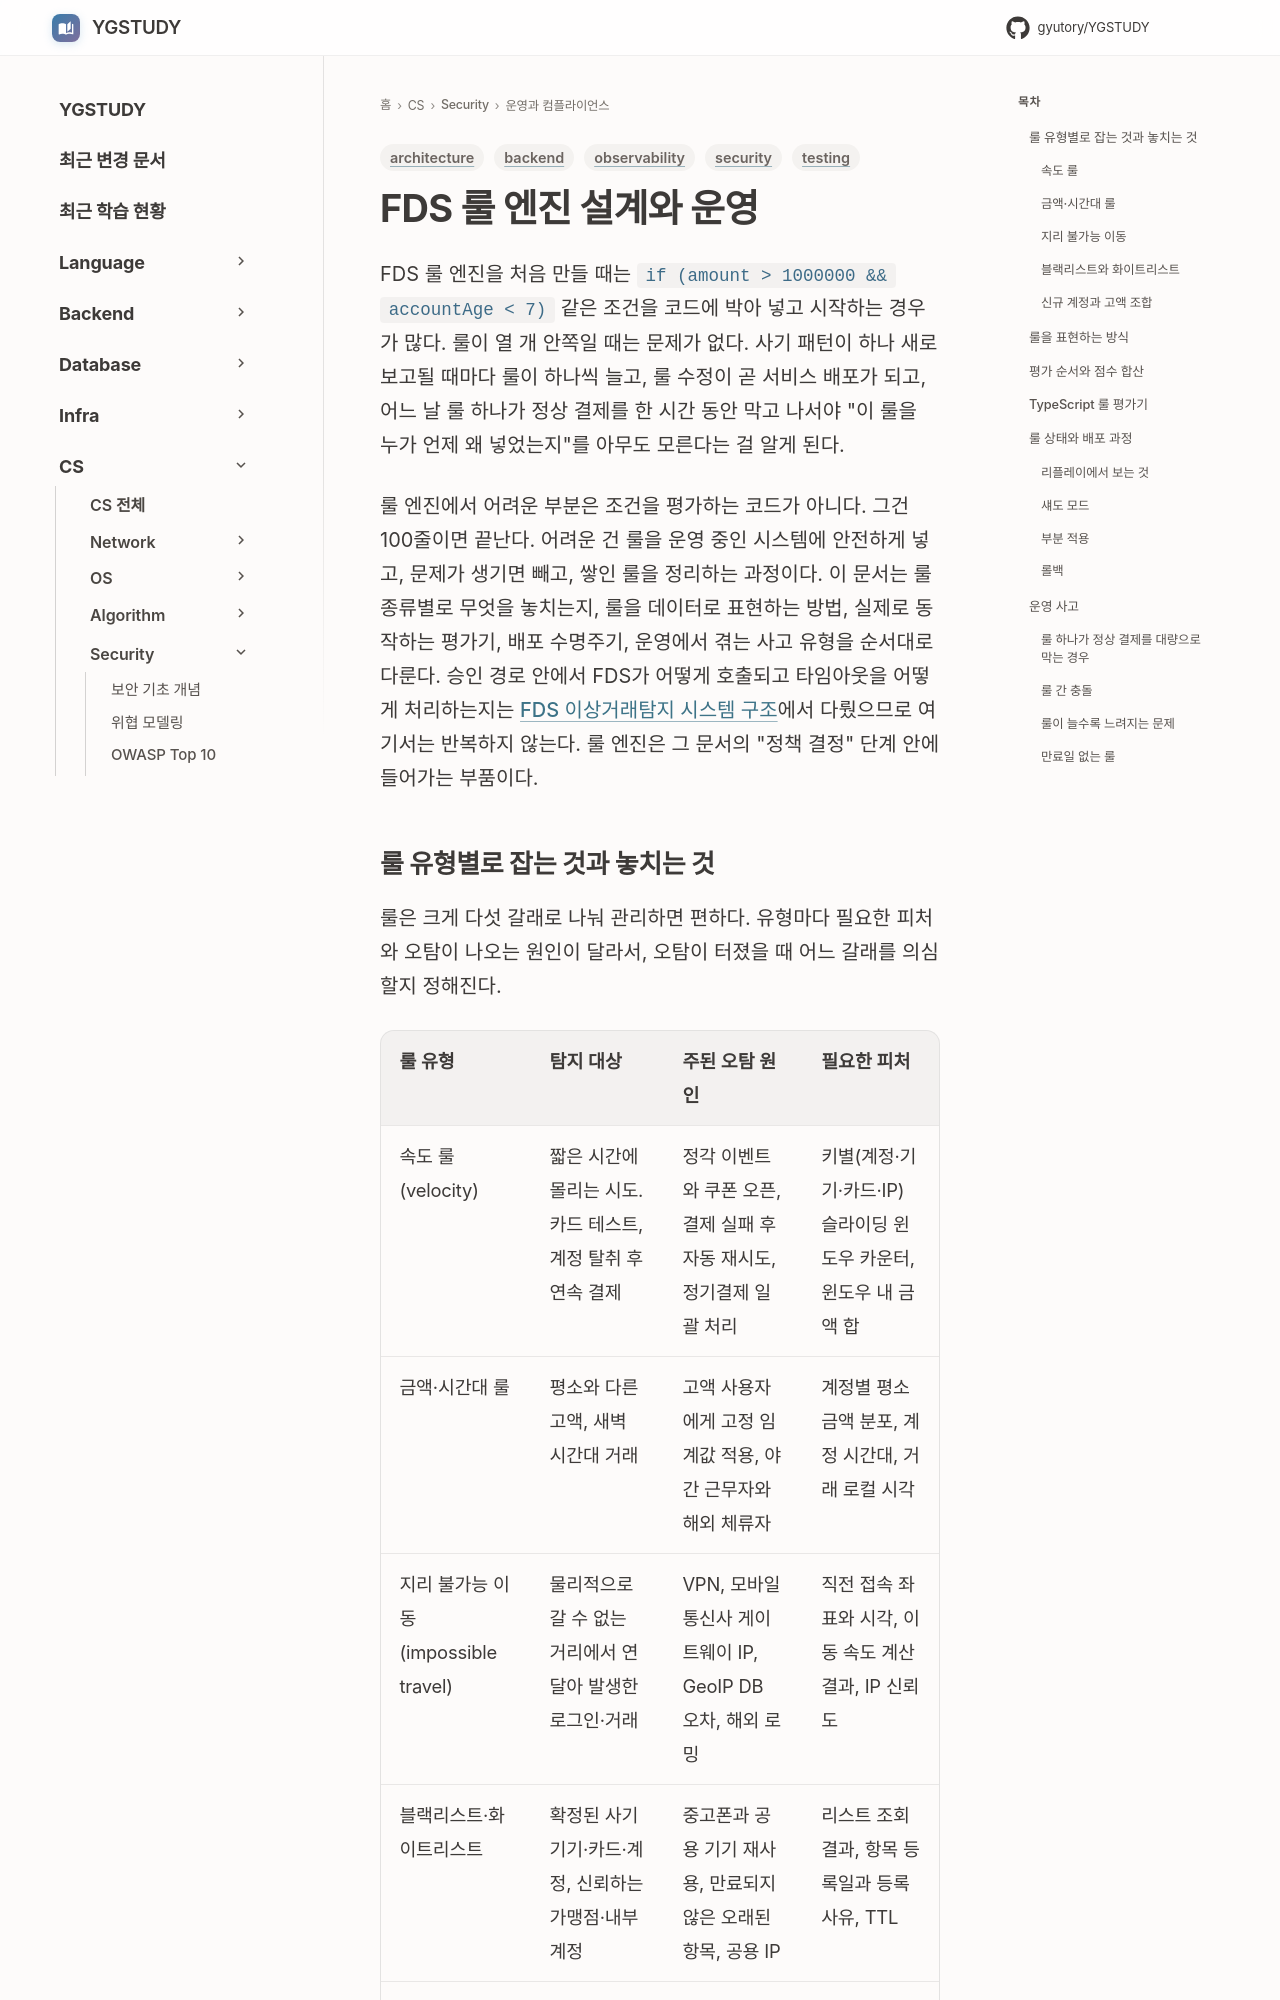

repository: GYUTORY/YGSTUDY · page: Security/FDS_Rule_Engine/index.html · generator: mkdocs

---
title: FDS 룰 엔진 설계와 운영
tags: [security, backend, architecture, testing, observability]
updated: 2026-10-28
---

# FDS 룰 엔진 설계와 운영

FDS 룰 엔진을 처음 만들 때는 `if (amount > 1000000 && accountAge < 7)` 같은 조건을 코드에 박아 넣고 시작하는 경우가 많다. 룰이 열 개 안쪽일 때는 문제가 없다. 사기 패턴이 하나 새로 보고될 때마다 룰이 하나씩 늘고, 룰 수정이 곧 서비스 배포가 되고, 어느 날 룰 하나가 정상 결제를 한 시간 동안 막고 나서야 "이 룰을 누가 언제 왜 넣었는지"를 아무도 모른다는 걸 알게 된다.

룰 엔진에서 어려운 부분은 조건을 평가하는 코드가 아니다. 그건 100줄이면 끝난다. 어려운 건 룰을 운영 중인 시스템에 안전하게 넣고, 문제가 생기면 빼고, 쌓인 룰을 정리하는 과정이다. 이 문서는 룰 종류별로 무엇을 놓치는지, 룰을 데이터로 표현하는 방법, 실제로 동작하는 평가기, 배포 수명주기, 운영에서 겪는 사고 유형을 순서대로 다룬다. 승인 경로 안에서 FDS가 어떻게 호출되고 타임아웃을 어떻게 처리하는지는 [FDS 이상거래탐지 시스템 구조](FDS_Architecture.md)에서 다뤘으므로 여기서는 반복하지 않는다. 룰 엔진은 그 문서의 "정책 결정" 단계 안에 들어가는 부품이다.

## 룰 유형별로 잡는 것과 놓치는 것

룰은 크게 다섯 갈래로 나눠 관리하면 편하다. 유형마다 필요한 피처와 오탐이 나오는 원인이 달라서, 오탐이 터졌을 때 어느 갈래를 의심할지 정해진다.

| 룰 유형 | 탐지 대상 | 주된 오탐 원인 | 필요한 피처 |
|---|---|---|---|
| 속도 룰 (velocity) | 짧은 시간에 몰리는 시도. 카드 테스트, 계정 탈취 후 연속 결제 | 정각 이벤트와 쿠폰 오픈, 결제 실패 후 자동 재시도, 정기결제 일괄 처리 | 키별(계정·기기·카드·IP) 슬라이딩 윈도우 카운터, 윈도우 내 금액 합 |
| 금액·시간대 룰 | 평소와 다른 고액, 새벽 시간대 거래 | 고액 사용자에게 고정 임계값 적용, 야간 근무자와 해외 체류자 | 계정별 평소 금액 분포, 계정 시간대, 거래 로컬 시각 |
| 지리 불가능 이동 (impossible travel) | 물리적으로 갈 수 없는 거리에서 연달아 발생한 로그인·거래 | VPN, 모바일 통신사 게이트웨이 IP, GeoIP DB 오차, 해외 로밍 | 직전 접속 좌표와 시각, 이동 속도 계산 결과, IP 신뢰도 |
| 블랙리스트·화이트리스트 | 확정된 사기 기기·카드·계정, 신뢰하는 가맹점·내부 계정 | 중고폰과 공용 기기 재사용, 만료되지 않은 오래된 항목, 공용 IP | 리스트 조회 결과, 항목 등록일과 등록 사유, TTL |
| 신규 계정 + 고액 | 가입 직후 현금화 시도, 대포 계정 | 가입 이벤트 직후 정상 대량 구매, 법인 계정 | 계정 나이, 첫 결제 수단 등록 시각, 거래 금액 |
